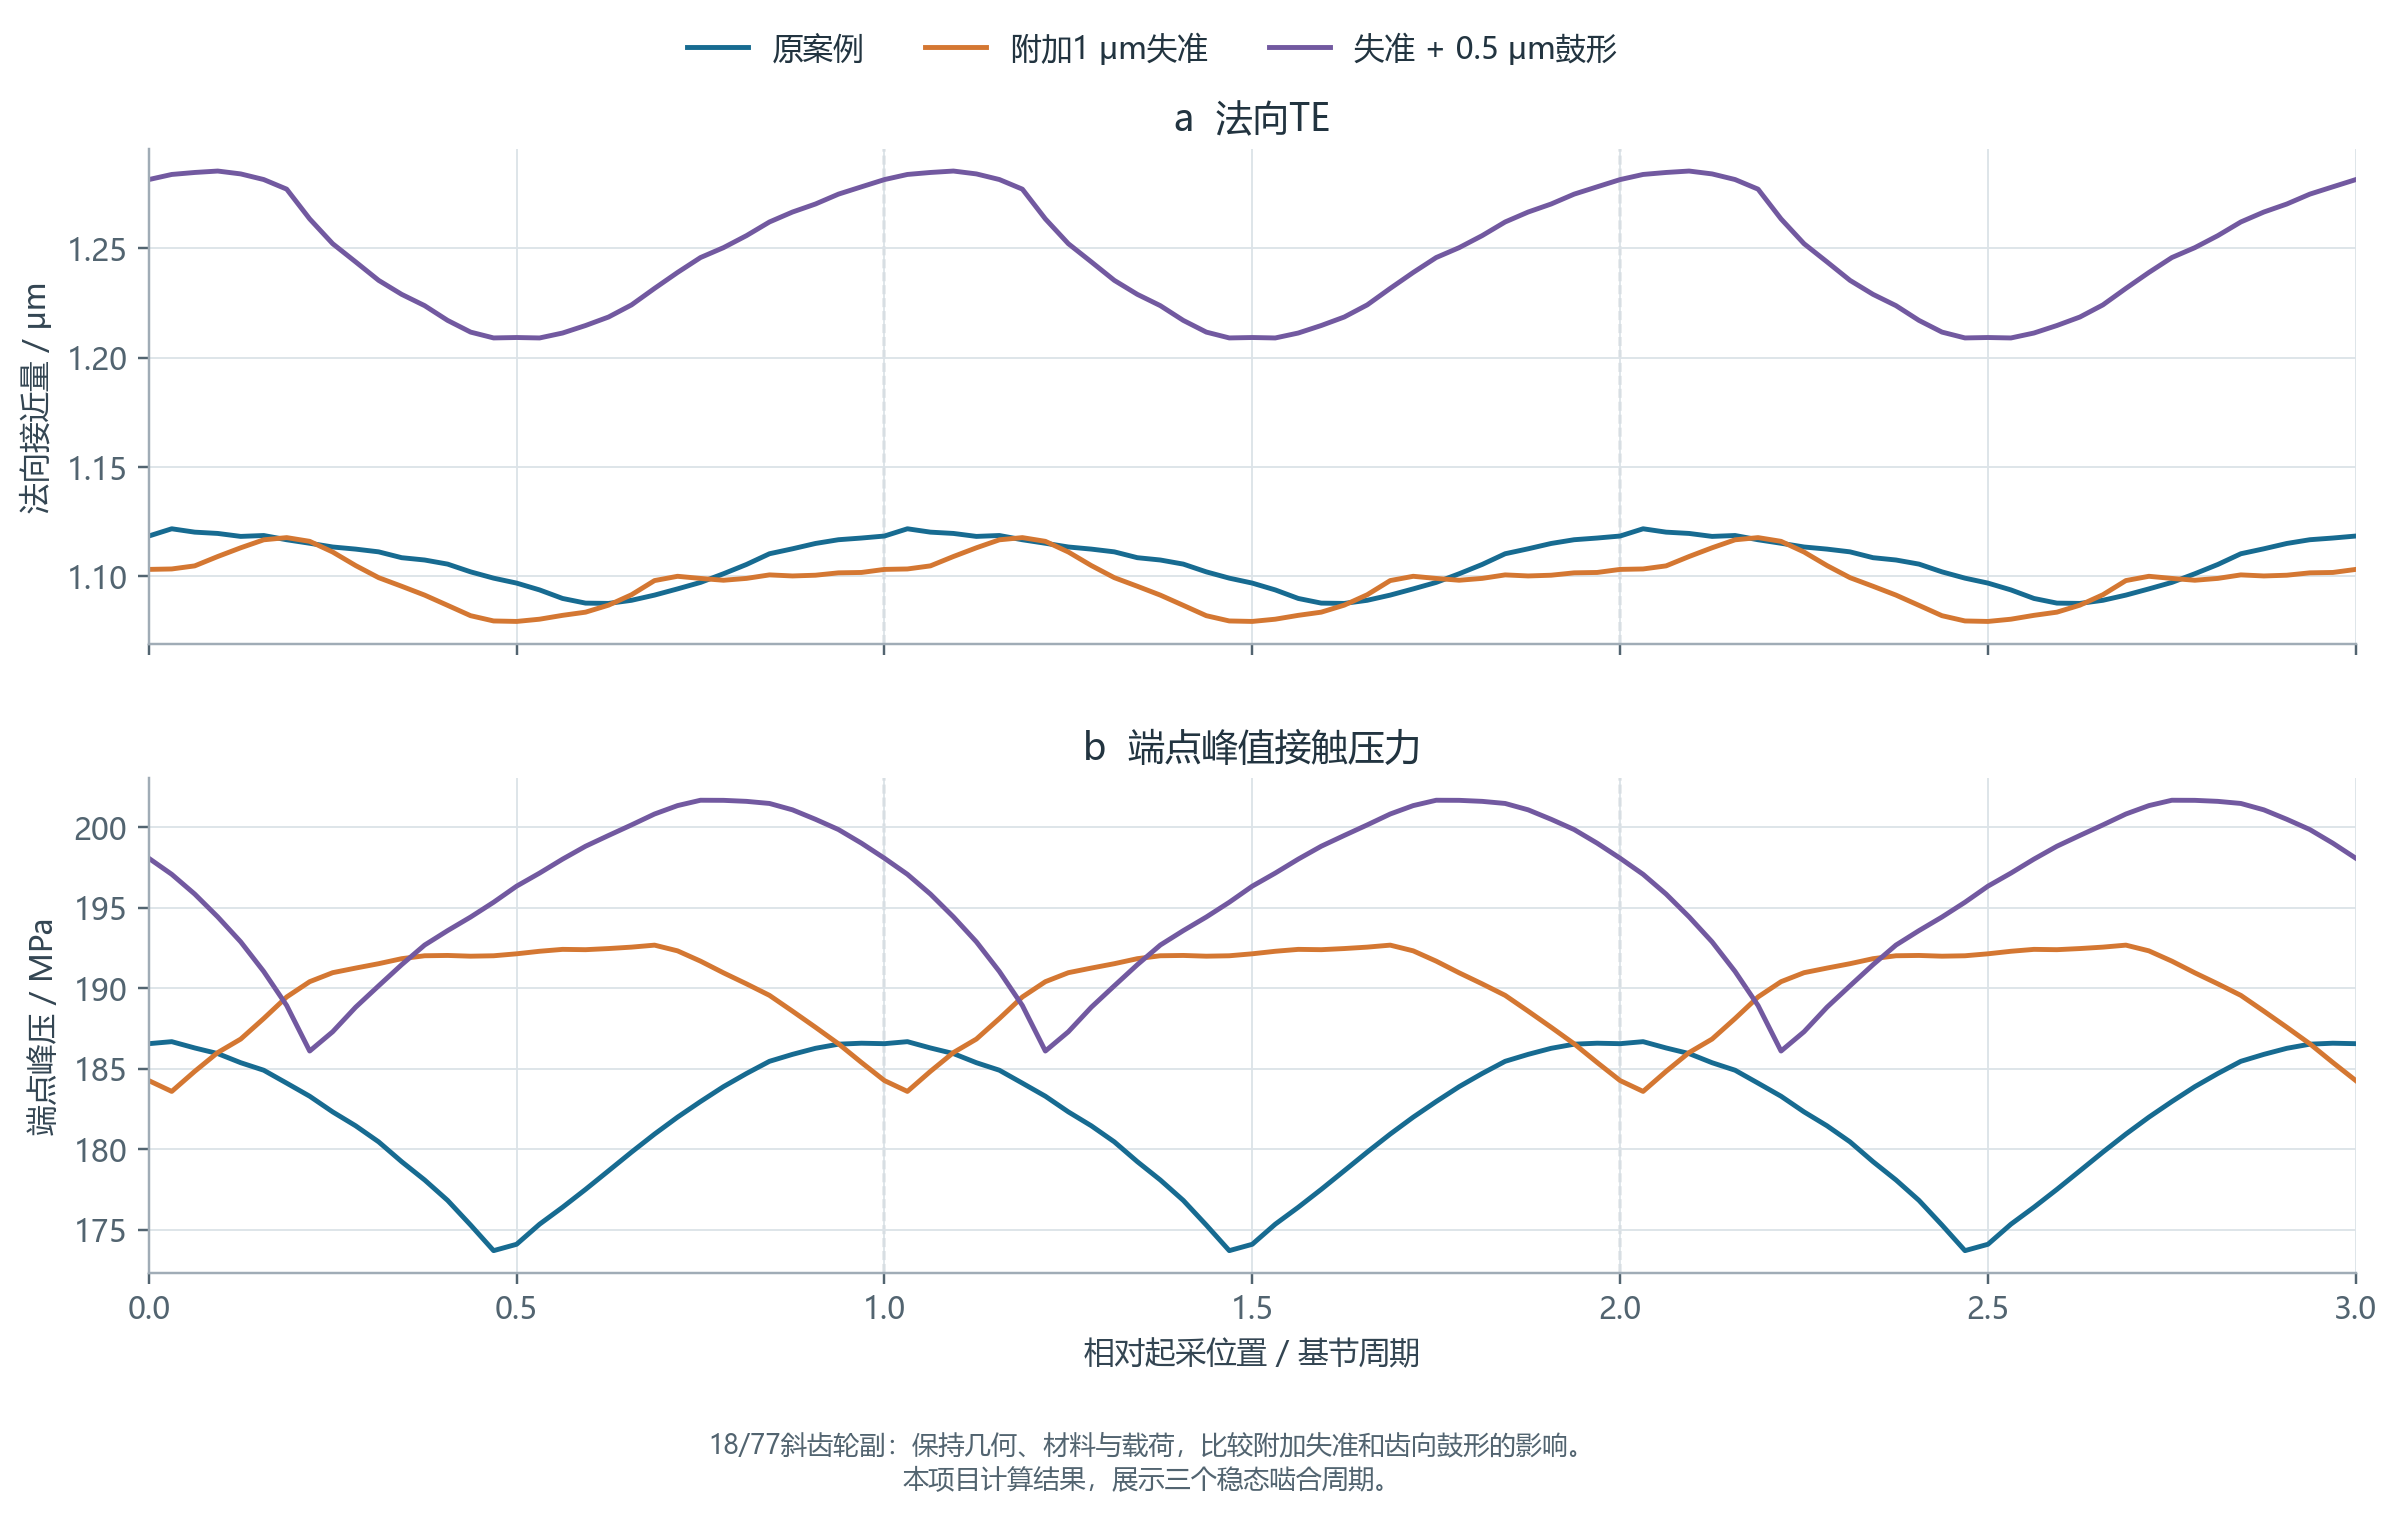

Data behind this chart, as committed beside it:
scenario_id, label, additional_misalignment_m, additional_pinion_lead_crown_m, mean_normal_approach_m, te_peak_to_peak_m, mean_mesh_stiffness_n_per_m, max_endpoint_pressure_pa, normal_force_n, max_force_residual_n, max_gap_residual_m, all_converged, config_file, ltca_directory
baseline, 原案例, 0.0, 0.0, 1.106704538970959e-06, 3.413391302066878e-08, 220932698, 186674382, 152.5, 2.842170943040401e-14, 5.393460842649951e-13, True, sensitivity/baseline/analysis_config.jso…, sensitivity/baseline/ltca
additional_misalignment, 附加1 μm失准, 1e-06, 0.0, 1.0980223382028763e-06, 3.8337597327243585e-08, 213019232, 192670563, 152.5, 2.842170943040401e-14, 7.687684628393998e-13, True, sensitivity/additional_misalignment/anal…, sensitivity/additional_misalignment/ltca
misalignment_and_crown, 失准 + 0.5 μm鼓形, 1e-06, 5e-07, 1.2476155167263622e-06, 7.633688200401427e-08, 202737625, 201672814, 152.5, 2.842170943040401e-14, 5.11298907816395e-13, True, sensitivity/misalignment_and_crown/analy…, sensitivity/misalignment_and_crown/ltca
